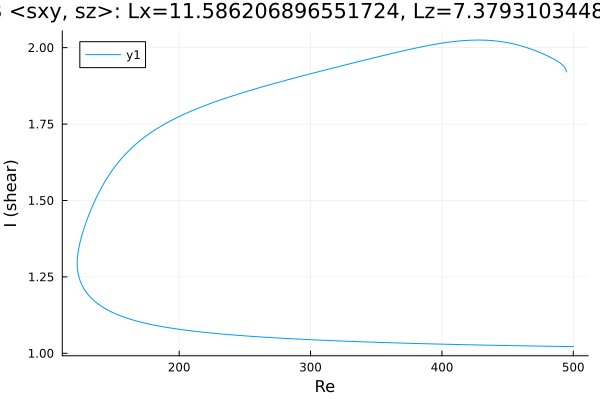

The file beside this chart, header and first rows:
Re, shear
500.0, 1.022
499.5, 1.022
498.1, 1.022
496.7, 1.022
495.3, 1.022
493.9, 1.022
492.5, 1.022
491.1, 1.023
489.6, 1.023
488.2, 1.023
486.8, 1.023
485.4, 1.023
484, 1.023
482.6, 1.023
481.2, 1.023
479.7, 1.023
478.3, 1.023
476.9, 1.023
475.5, 1.024
474.1, 1.024
472.7, 1.024
471.3, 1.024
469.8, 1.024
468.4, 1.024
467.1, 1.024
465.7, 1.024
464.3, 1.024
462.8, 1.024
461.4, 1.025
460, 1.025
458.6, 1.025
457.2, 1.025
455.8, 1.025
454.4, 1.025
452.9, 1.025
451.5, 1.025
450.1, 1.025
448.7, 1.026
447.3, 1.026
445.9, 1.026
444.5, 1.026
443, 1.026
441.6, 1.026
440.2, 1.026
438.8, 1.026
437.4, 1.026
436, 1.027
434.6, 1.027
433.1, 1.027
431.7, 1.027
430.3, 1.027
428.9, 1.027
427.5, 1.027
426.1, 1.027
424.7, 1.028
423.2, 1.028
421.8, 1.028
420.4, 1.028
419, 1.028
417.6, 1.028
... 547 more rows
